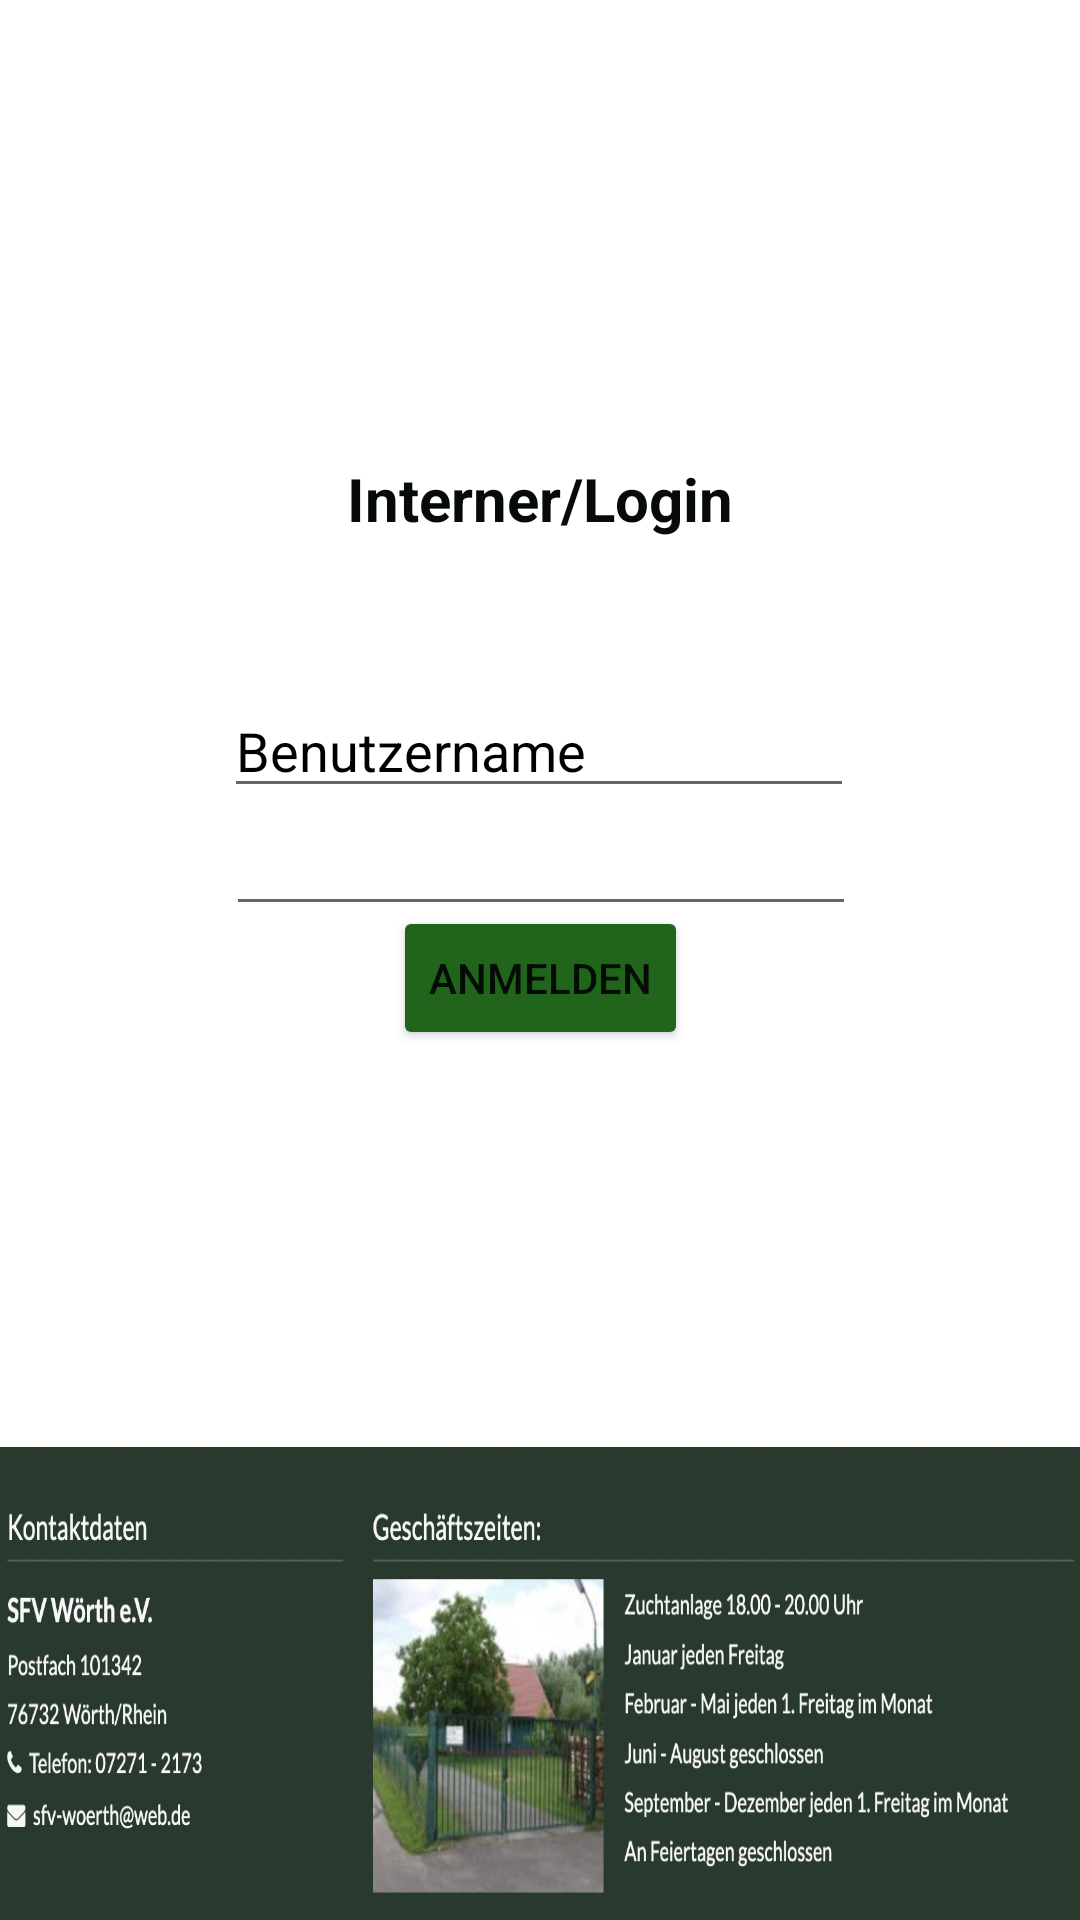

Produce the Android XML layout that renders to this screen, including the resource entries it uses.
<!-- AndroidManifest.xml: application theme Theme.SFV -->
<!-- res/layout/login.xml -->
<?xml version="1.0" encoding="utf-8"?>
<layout xmlns:tools="http://schemas.android.com/tools"
    xmlns:app="http://schemas.android.com/apk/res-auto"
    xmlns:android="http://schemas.android.com/apk/res/android">

    <data>

    </data>

    <androidx.constraintlayout.widget.ConstraintLayout
        android:layout_width="match_parent"
        android:layout_height="match_parent">

        <ImageView
            android:id="@+id/sfv_logo_image"
            android:layout_width="427dp"
            android:layout_height="104dp"
            android:scaleType="fitXY"
            app:layout_constraintEnd_toEndOf="parent"
            app:layout_constraintHorizontal_bias="1.0"
            app:layout_constraintStart_toStartOf="parent"
            app:layout_constraintTop_toTopOf="parent"
            app:srcCompat="@drawable/sfv_logo" />

        <ImageView
            android:id="@+id/kontaktdaten_image"
            android:layout_width="420dp"
            android:layout_height="158dp"
            android:scaleType="fitXY"
            app:layout_constraintBottom_toBottomOf="parent"
            app:layout_constraintEnd_toEndOf="parent"
            app:layout_constraintHorizontal_bias="1.0"
            app:layout_constraintStart_toStartOf="parent"
            app:srcCompat="@drawable/kontaktdaten_login" />

        <EditText
            android:id="@+id/benutzername"
            android:layout_width="wrap_content"
            android:layout_height="wrap_content"
            android:layout_marginTop="124dp"
            android:ems="10"
            android:inputType="textPersonName"
            android:text="Benutzername"
            android:textColor="@color/black"
            app:layout_constraintBottom_toTopOf="@+id/kontaktdaten_image"
            app:layout_constraintEnd_toEndOf="parent"
            app:layout_constraintHorizontal_bias="0.497"
            app:layout_constraintStart_toStartOf="parent"
            app:layout_constraintTop_toBottomOf="@+id/sfv_logo_image"
            app:layout_constraintVertical_bias="0.0" />

        <EditText
            android:id="@+id/passwort"
            android:layout_width="wrap_content"
            android:layout_height="wrap_content"
            android:ems="10"
            android:inputType="textPassword"
            app:layout_constraintBottom_toTopOf="@+id/anmelden_button"
            app:layout_constraintEnd_toEndOf="parent"
            app:layout_constraintHorizontal_bias="0.502"
            app:layout_constraintStart_toStartOf="parent"
            app:layout_constraintTop_toBottomOf="@+id/benutzername"
            app:layout_constraintVertical_bias="0.242" />

        <Button
            android:id="@+id/anmelden_button"
            android:layout_width="wrap_content"
            android:layout_height="wrap_content"
            android:layout_marginBottom="132dp"
            android:backgroundTint="#21651C"
            android:text="Anmelden"
            app:layout_constraintBottom_toTopOf="@+id/kontaktdaten_image"
            app:layout_constraintEnd_toEndOf="parent"
            app:layout_constraintStart_toStartOf="parent"
            app:layout_constraintTop_toBottomOf="@+id/benutzername"
            app:layout_constraintVertical_bias="1.0" />

        <TextView
            android:id="@+id/textView"
            android:layout_width="wrap_content"
            android:layout_height="wrap_content"
            android:text="Interner/Login"
            android:textColor="#060B0A"
            android:textSize="20sp"
            android:textStyle="bold"
            app:layout_constraintBottom_toTopOf="@+id/benutzername"
            app:layout_constraintEnd_toEndOf="parent"
            app:layout_constraintStart_toStartOf="parent"
            app:layout_constraintTop_toBottomOf="@+id/sfv_logo_image" />

    </androidx.constraintlayout.widget.ConstraintLayout>
</layout>
<!-- resources referenced by this layout -->
<resources>
  <!-- drawable kontaktdaten_login: png bitmap (drawable, 495340 bytes) -->
  <style name="Theme.SFV" parent="Theme.MaterialComponents.DayNight.DarkActionBar">
          
          <item name="colorPrimary">@color/purple_500</item>
          <item name="colorPrimaryVariant">@color/purple_700</item>
          <item name="colorOnPrimary">@color/white</item>
          
          <item name="colorSecondary">@color/teal_200</item>
          <item name="colorSecondaryVariant">@color/teal_700</item>
          <item name="colorOnSecondary">@color/black</item>
          
          <item name="android:statusBarColor" tools:targetApi="l">?attr/colorPrimaryVariant</item>
          
      </style>
  <!-- not gathered from this repository: default colours our renderer supplied (Android Studio template values) -->
  <color name="purple_500">#FF6200EE</color>
  <color name="purple_700">#FF3700B3</color>
  <color name="teal_200">#FF03DAC5</color>
  <color name="teal_700">#FF018786</color>
  <color name="black">#FF000000</color>
  <color name="white">#FFFFFFFF</color>
</resources>
